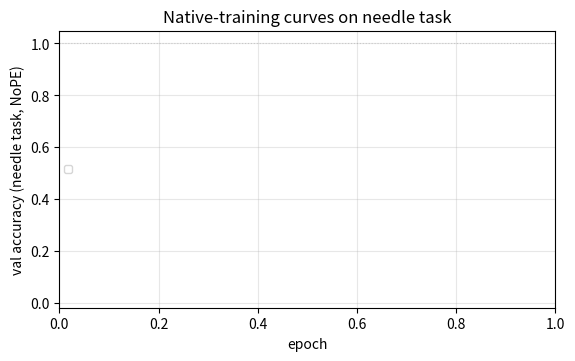

Python code for this plot: (Note: this script raises an exception after producing the figure.)
"""Figure: val_accuracy vs epoch for the key nanoGPT needle training runs.

Shows softmax saturating at multiple seq_lens while stj q=4 fails to
train at long context (seq>=4096), and softmax also flatlines at
seq=16384 under the fp32 budget.

Output: thesis/figures/fig_training_curves.pdf
"""
from __future__ import annotations
import csv
from pathlib import Path
import matplotlib.pyplot as plt

ROOT = Path("/users/PAS2402/alexg/softmax/softmax-is-meh/results")
OUT = Path("/users/PAS2402/alexg/softmax/thesis/figures/fig_training_curves.pdf")

RUNS = [
    # label, metrics_path, color, linestyle
    ("softmax seq=2048 (A100)",
     ROOT / "needle_softmax_q1.0_seq2048_nope_ascend/metrics.csv",
     "tab:blue", "-"),
    ("softmax seq=4096 (A100)",
     ROOT / "needle_softmax_q1.0_seq4096_nope_ascend/metrics.csv",
     "tab:cyan", "-"),
    ("softmax seq=16384 (H100, fp32)",
     ROOT / "needle_softmax_seq16384_cardinal_h100/metrics.csv",
     "tab:purple", "-"),
    ("stj q=4 seq=2048 (A100)",
     ROOT / "needle_stieltjes_q4.0_seq2048_nope_ascend/metrics.csv",
     "tab:orange", "--"),
    ("stj q=4 seq=4096 bs=1 (A100)",
     ROOT / "needle_stieltjes_q4.0_seq4096_nope_ascend/metrics.csv",
     "tab:red", "--"),
]


def load_curve(path: Path):
    eps, accs = [], []
    if not path.exists():
        return eps, accs
    with path.open() as f:
        for r in csv.DictReader(f):
            eps.append(int(r["epoch"]))
            accs.append(float(r["val_accuracy"]))
    return eps, accs


def main() -> None:
    fig, ax = plt.subplots(figsize=(6.4, 3.6))
    for label, path, color, ls in RUNS:
        eps, accs = load_curve(path)
        if not eps:
            print(f"skip (missing): {path}")
            continue
        ax.plot(eps, accs, color=color, linestyle=ls, label=label, linewidth=1.5)
    ax.axhline(1.0, color="gray", alpha=0.3, linestyle=":", linewidth=0.8)
    ax.set_xlabel("epoch")
    ax.set_ylabel("val accuracy (needle task, NoPE)")
    ax.set_ylim(-0.02, 1.05)
    ax.grid(True, alpha=0.3)
    ax.legend(fontsize=7, loc="center left")
    ax.set_title("Native-training curves on needle task")

    OUT.parent.mkdir(parents=True, exist_ok=True)
    fig.tight_layout()
    fig.savefig(OUT, bbox_inches="tight")
    print(f"Wrote {OUT}")


if __name__ == "__main__":
    main()
